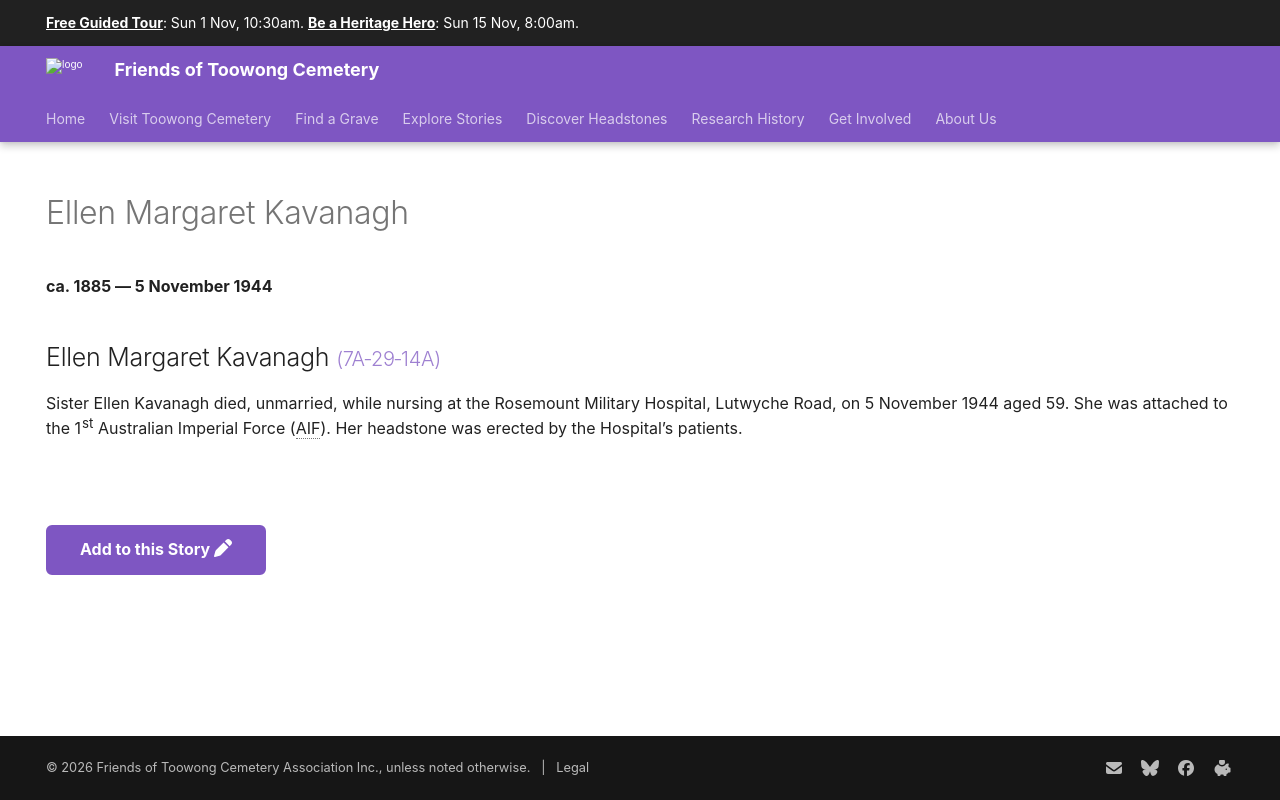

repository: 1871fotc/1871fotc.github.io · page: research/ellen-margaret-kavanagh/index.html · generator: mkdocs

---
title: Ellen Margaret Kavanagh
hide:
  - toc
  - navigation 
---

# Ellen Margaret Kavanagh

**ca. 1885 — 5 November 1944**

--8<-- "snippets/ellen-margaret-kavanagh.md"

--8<-- "snippets/add-to-this-story.md"
